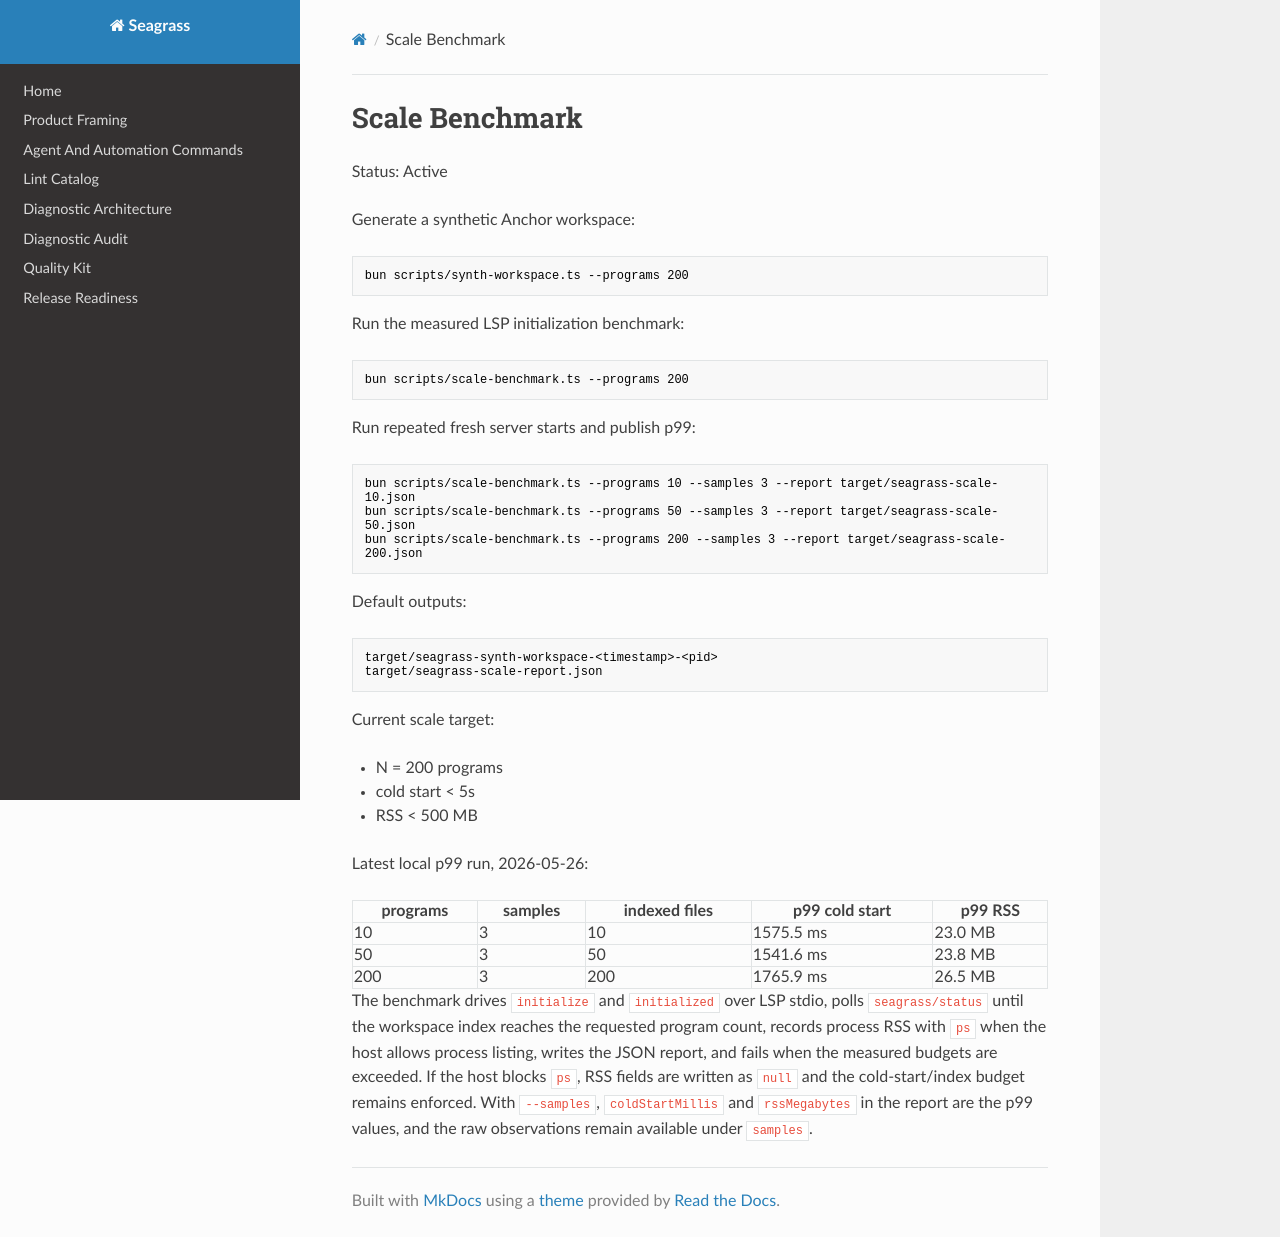

repository: heyAyushh/seagrass · page: scale-benchmark/index.html · generator: mkdocs

# Scale Benchmark

Status: Active

Generate a synthetic Anchor workspace:

```sh
bun scripts/synth-workspace.ts --programs 200
```

Run the measured LSP initialization benchmark:

```sh
bun scripts/scale-benchmark.ts --programs 200
```

Run repeated fresh server starts and publish p99:

```sh
bun scripts/scale-benchmark.ts --programs 10 --samples 3 --report target/seagrass-scale-10.json
bun scripts/scale-benchmark.ts --programs 50 --samples 3 --report target/seagrass-scale-50.json
bun scripts/scale-benchmark.ts --programs 200 --samples 3 --report target/seagrass-scale-200.json
```

Default outputs:

```text
target/seagrass-synth-workspace-<timestamp>-<pid>
target/seagrass-scale-report.json
```

Current scale target:

- N = 200 programs
- cold start < 5s
- RSS < 500 MB

Latest local p99 run, 2026-05-26:

| programs | samples | indexed files | p99 cold start | p99 RSS |
| --- | --- | --- | --- | --- |
| 10 | 3 | 10 | 1575.5 ms | 23.0 MB |
| 50 | 3 | 50 | 1541.6 ms | 23.8 MB |
| 200 | 3 | 200 | 1765.9 ms | 26.5 MB |

The benchmark drives `initialize` and `initialized` over LSP stdio, polls
`seagrass/status` until the workspace index reaches the requested program
count, records process RSS with `ps` when the host allows process listing,
writes the JSON report, and fails when the measured budgets are exceeded. If
the host blocks `ps`, RSS fields are written as `null` and the cold-start/index
budget remains enforced. With `--samples`, `coldStartMillis` and
`rssMegabytes` in the report are the p99 values, and the raw observations remain
available under `samples`.
